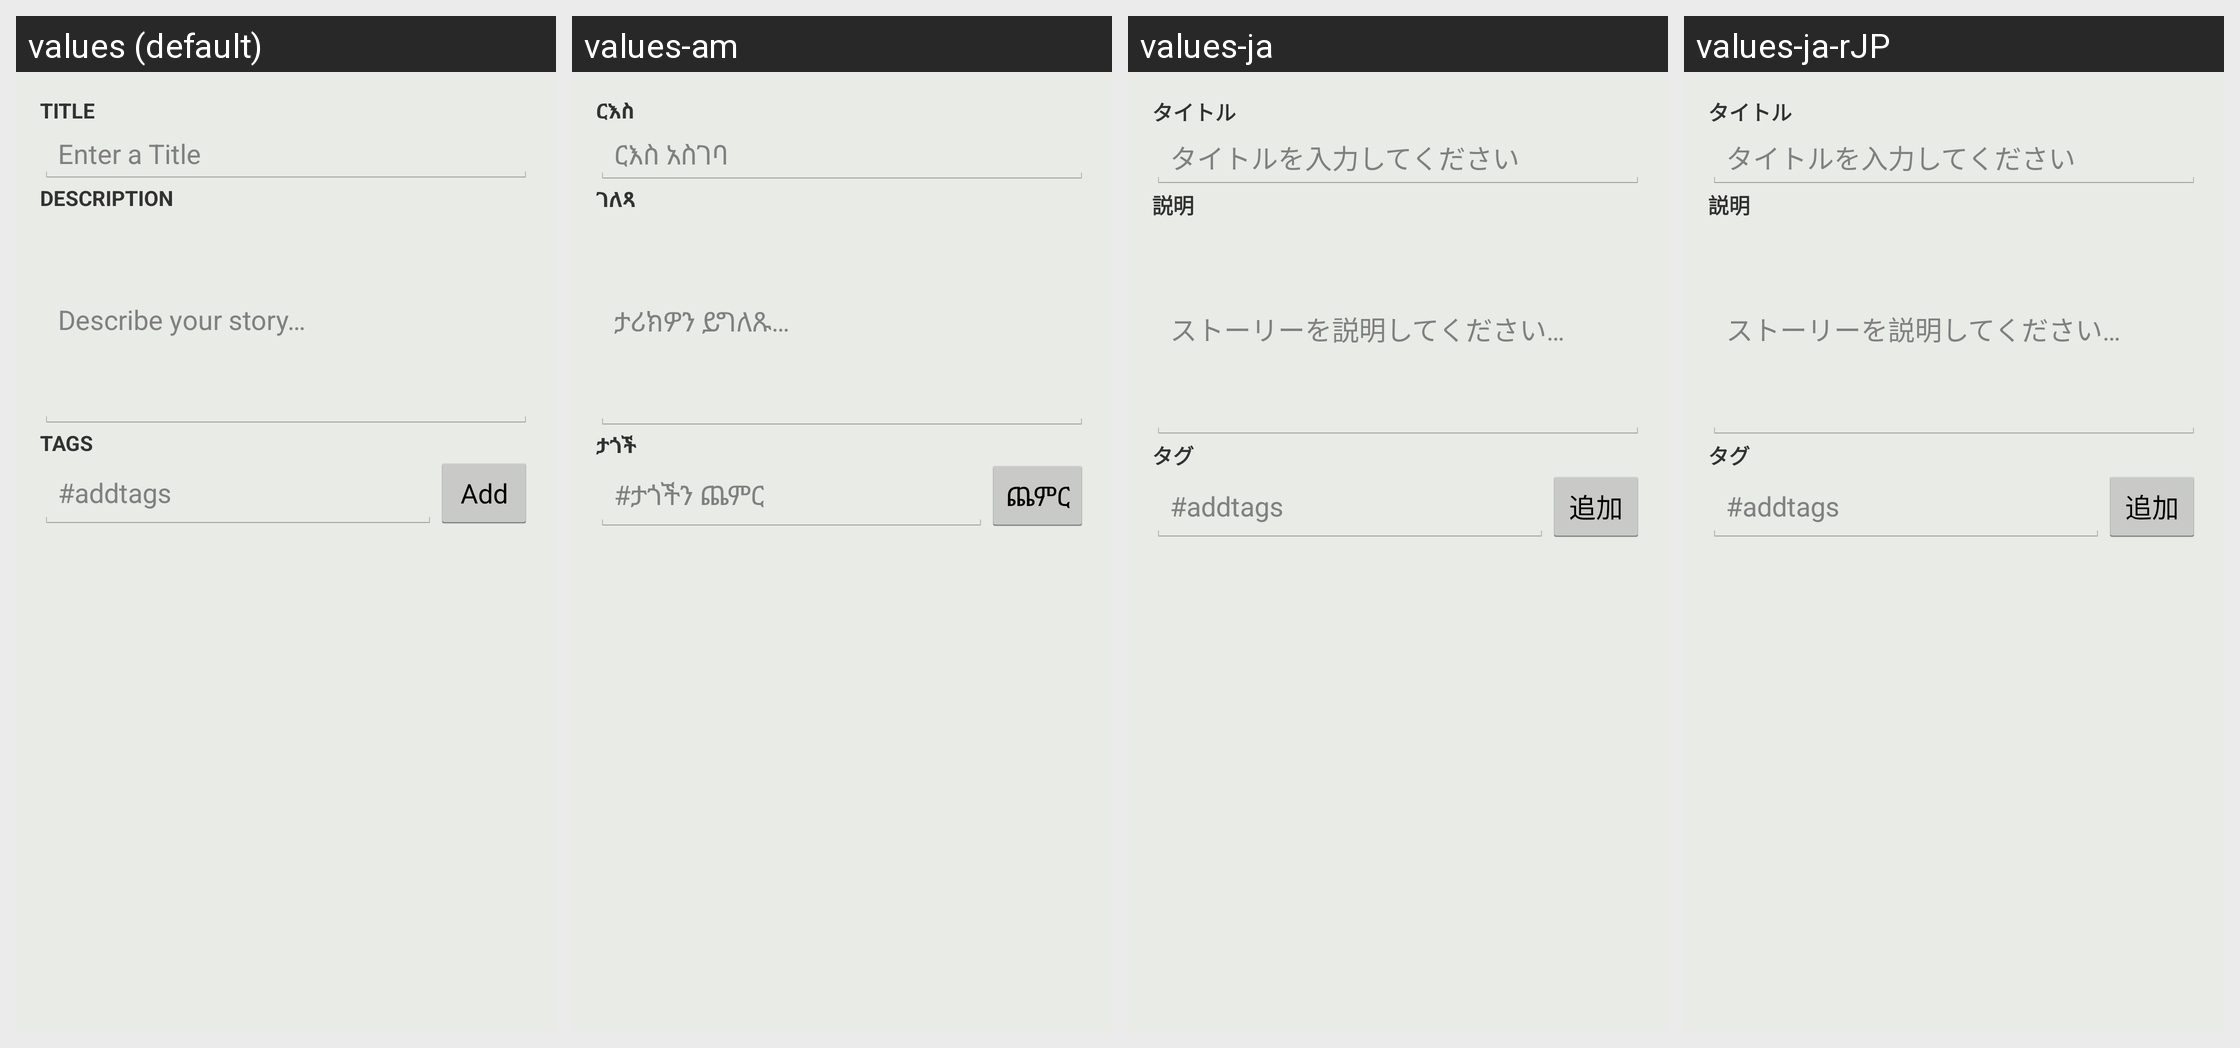

Strings drawn on this Android screen and how each of the app's shown locales translates them:
Android screen res/layout/activity_story_info_edit.xml rendered under 4 locales, left to right: values (default), values-am, values-ja, values-ja-rJP. Device: Nexus 5 (rendered at 1080×1920; each locale shown at half size, 540×960, under a caption strip naming it); theme PopupTheme.
Other locales in the repository, not shown: values-am-rET, values-ar, values-az, values-bs, values-bs-rBA, values-de, values-es, values-fa, values-fa-rIR, values-fi-rFI, values-fr, values-hu, values-in, values-it, values-ko, values-mk, values-my, values-nl, values-om, values-pl-rPL, values-pt-rBR, values-pt-rPT, values-ro, values-ru, values-rw, values-sq, values-sr, values-sv, values-th, values-tr-rTR, values-uk, values-ur-rPK, values-vi, values-zh-rCN, values-zh-rTW.
Strings drawn on this screen, with the default value and each locale's value (text and hints the layout hard-codes, and strings that could not be matched under every locale, appear in the picture but are not listed):

label_title
  values: Title
  values-am: ርእስ
  values-ja: タイトル
  values-ja-rJP: タイトル

hint_story_title
  values: Enter a Title
  values-am: ርእስ አስገባ
  values-ja: タイトルを入力してください
  values-ja-rJP: タイトルを入力してください

label_description
  values: Description
  values-am: ገለጻ
  values-ja: 説明
  values-ja-rJP: 説明

hint_story_description
  values: Describe your story…
  values-am: ታሪክዎን ይግለጹ…
  values-ja: ストーリーを説明してください…
  values-ja-rJP: ストーリーを説明してください…

label_tags
  values: Tags
  values-am: ታጎች
  values-ja: タグ
  values-ja-rJP: タグ

hint_story_tag
  values: #addtags
  values-am: #ታጎችን ጨምር
  values-ja: #addtags
  values-ja-rJP: #addtags

label_add
  values: Add
  values-am: ጨምር
  values-ja: 追加
  values-ja-rJP: 追加
